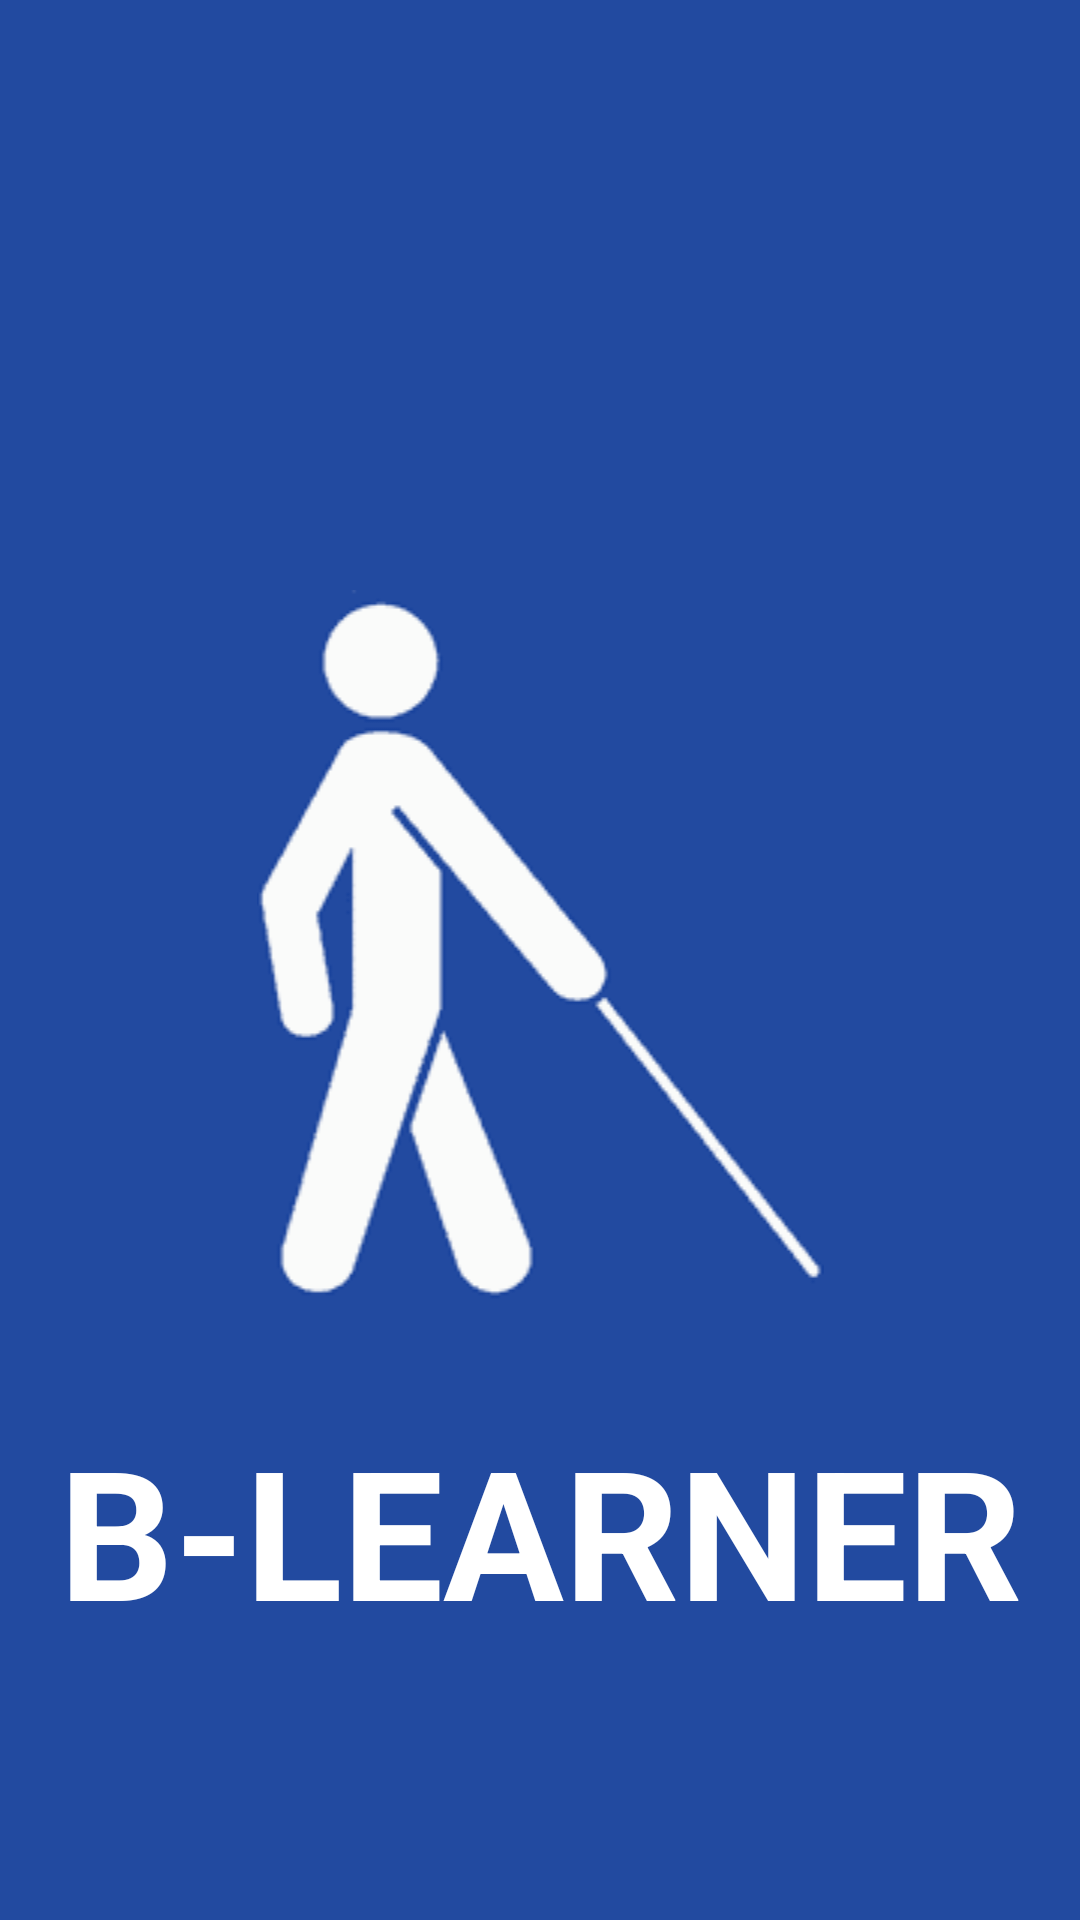

Write the Android layout XML for this screen, with the resource values it uses.
<!-- AndroidManifest.xml: application theme Theme.BLearner -->
<!-- res/layout/activity_splash.xml -->
<?xml version="1.0" encoding="utf-8"?>
<androidx.constraintlayout.widget.ConstraintLayout xmlns:android="http://schemas.android.com/apk/res/android"
    xmlns:app="http://schemas.android.com/apk/res-auto"
    xmlns:tools="http://schemas.android.com/tools"
    android:layout_width="match_parent"
    android:layout_height="match_parent"
    android:background="#224aa0"
    tools:context=".SplashActivity">

    <ImageView
        android:id="@+id/imageView"
        android:layout_width="match_parent"
        android:layout_height="wrap_content"
        android:src="@drawable/logo"
        app:layout_constraintBottom_toBottomOf="parent"
        app:layout_constraintEnd_toEndOf="parent"
        app:layout_constraintStart_toStartOf="parent"
        app:layout_constraintTop_toTopOf="parent">

    </ImageView>

    <TextView
        android:id="@+id/textView"
        android:layout_width="0dp"
        android:layout_height="wrap_content"
        android:layout_marginBottom="64dp"
        android:text="B-LEARNER"
        android:textAlignment="center"
        android:textColor="@color/white"
        android:textSize="60sp"
        android:textStyle="bold"
        app:layout_constraintBottom_toBottomOf="parent"
        app:layout_constraintEnd_toEndOf="parent"
        app:layout_constraintStart_toStartOf="parent"
        app:layout_constraintTop_toBottomOf="@+id/imageView" />

</androidx.constraintlayout.widget.ConstraintLayout>
<!-- resources referenced by this layout -->
<resources>
  <!-- drawable logo: png bitmap (drawable-v24, 2315 bytes) -->
  <style name="Theme.BLearner" parent="Theme.MaterialComponents.DayNight.NoActionBar">
          
          <item name="colorPrimary">#224aa0</item>
          <item name="colorPrimaryVariant">#224aa0</item>
          <item name="colorOnPrimary">#224aa0</item>
          
          <item name="colorSecondary">@color/teal_200</item>
          <item name="colorSecondaryVariant">@color/teal_700</item>
          <item name="colorOnSecondary">@color/black</item>
          
          <item name="android:statusBarColor" tools:targetApi="l">?attr/colorPrimaryVariant</item>
          
      </style>
  <!-- not gathered from this repository: default colours our renderer supplied (Android Studio template values) -->
  <color name="teal_200">#FF03DAC5</color>
  <color name="teal_700">#FF018786</color>
  <color name="black">#FF000000</color>
  <color name="white">#FFFFFFFF</color>
</resources>
